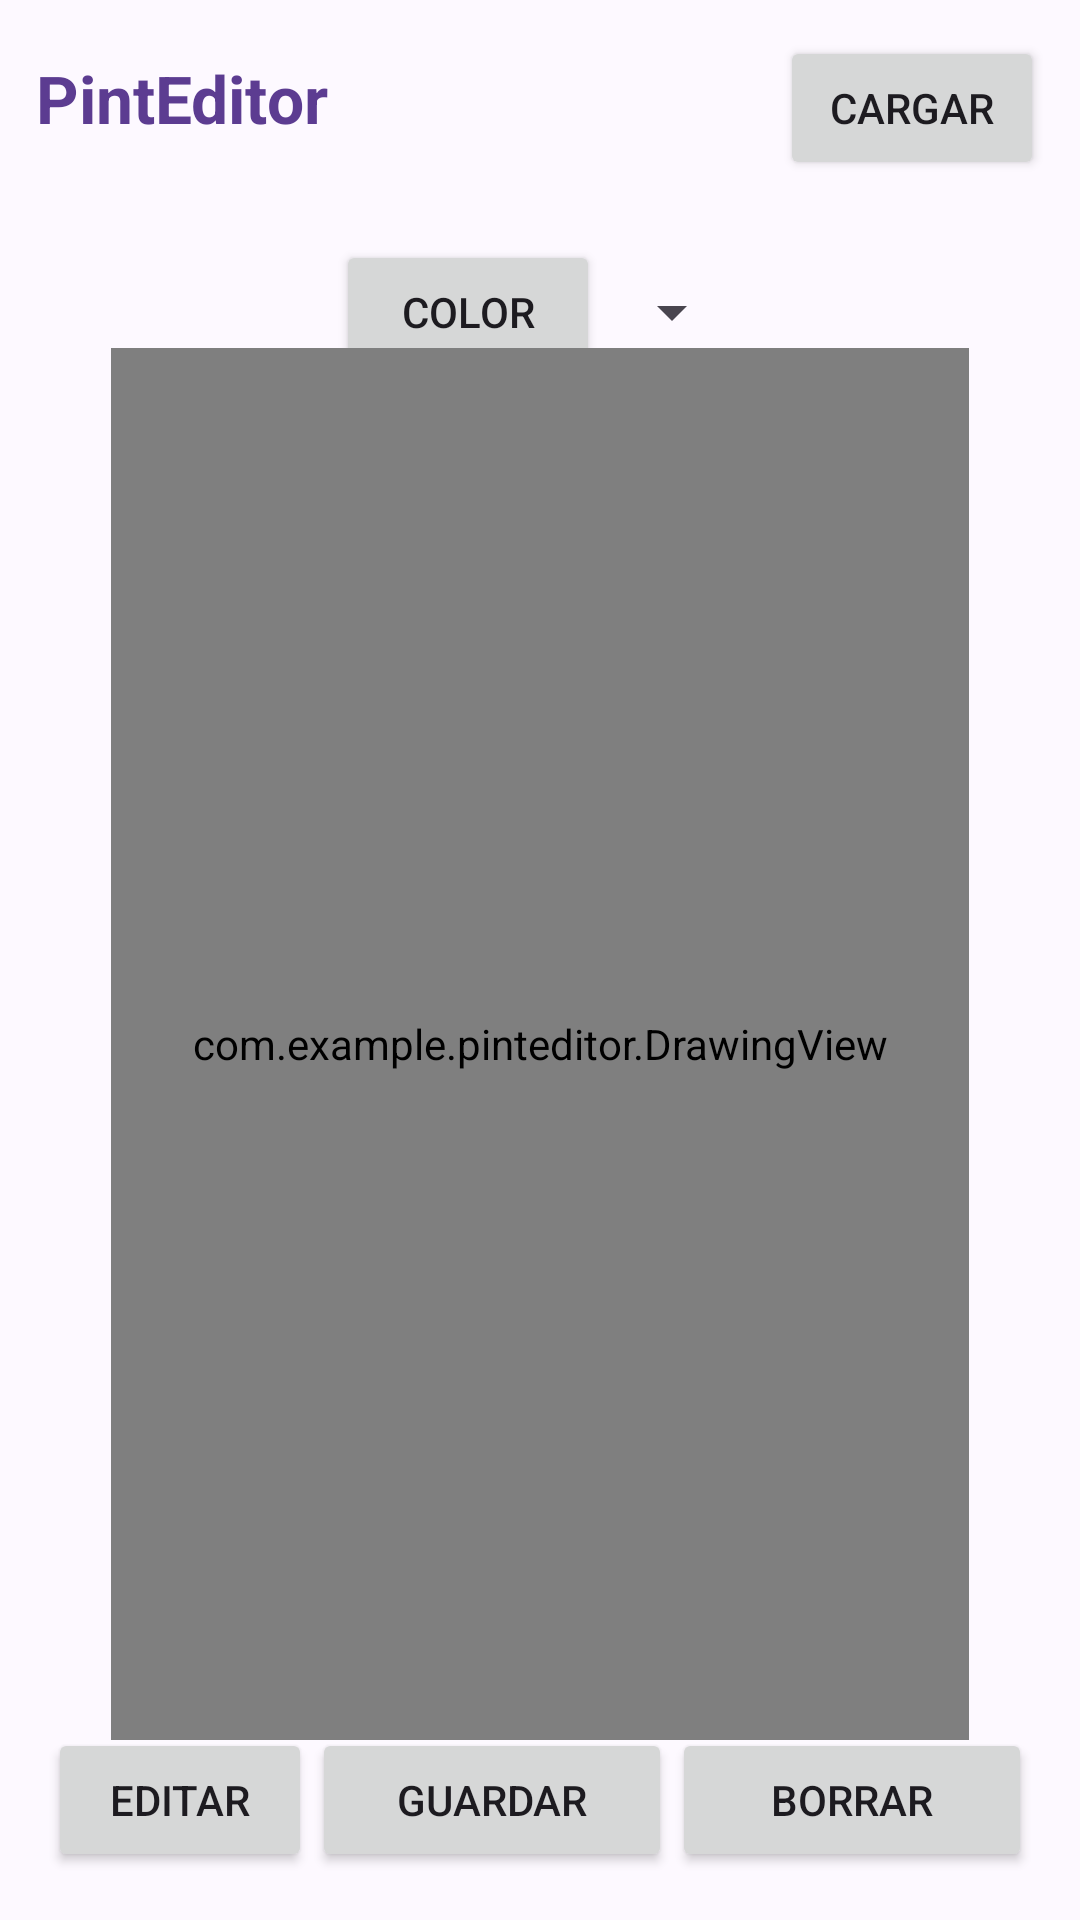

Android layout source for this screen:
<!-- AndroidManifest.xml: application theme Theme.PintEditor -->
<!-- res/layout/activity_main.xml -->
<androidx.constraintlayout.widget.ConstraintLayout
    xmlns:android="http://schemas.android.com/apk/res/android"
    xmlns:app="http://schemas.android.com/apk/res-auto"
    xmlns:tools="http://schemas.android.com/tools"
    android:id="@+id/main"
    android:layout_width="match_parent"
    android:layout_height="match_parent"
    android:background="#FDF9FF">

    
    <LinearLayout
        android:id="@+id/header"
        android:layout_width="0dp"
        android:layout_height="wrap_content"
        android:orientation="horizontal"
        android:padding="12dp"
        app:layout_constraintTop_toTopOf="parent"
        app:layout_constraintStart_toStartOf="parent"
        app:layout_constraintEnd_toEndOf="parent">

        <TextView
            android:layout_width="0dp"
            android:layout_height="wrap_content"
            android:layout_weight="1"
            android:text="PintEditor"
            android:textSize="22sp"
            android:textStyle="bold"
            android:textColor="#5C3C91"/>

        <Button
            android:id="@+id/btnCargar"
            android:layout_width="wrap_content"
            android:layout_height="wrap_content"
            android:text="Cargar"/>
    </LinearLayout>


    
    <LinearLayout
        android:id="@+id/menu"
        android:layout_width="0dp"
        android:layout_height="wrap_content"
        android:orientation="horizontal"
        android:gravity="center"
        android:padding="8dp"
        app:layout_constraintTop_toBottomOf="@id/header"
        app:layout_constraintStart_toStartOf="parent"
        app:layout_constraintEnd_toEndOf="parent">

        <Button
            android:id="@+id/btnColor"
            android:layout_width="wrap_content"
            android:layout_height="wrap_content"
            android:text="Color" />

        <Spinner
            android:id="@+id/spinnerForma"
            android:layout_width="wrap_content"
            android:layout_height="wrap_content"
            android:minHeight="48dp" />

    </LinearLayout>
    <LinearLayout
        android:id="@+id/toolbarUndoRedo"
        android:layout_width="0dp"
        android:layout_height="wrap_content"
        android:orientation="horizontal"
        android:gravity="center"
        android:padding="8dp"
        app:layout_constraintBottom_toTopOf="@id/footer"
        app:layout_constraintStart_toStartOf="parent"
        app:layout_constraintEnd_toEndOf="parent">

        <ImageButton
            android:id="@+id/btnUndo"
            android:layout_width="wrap_content"
            android:layout_height="wrap_content"
            android:background="?attr/selectableItemBackgroundBorderless"
            android:contentDescription="Deshacer"
            android:padding="8dp"
            android:src="@drawable/ic_undo"
            tools:ignore="TouchTargetSizeCheck" />

        <ImageButton
            android:id="@+id/btnRedo"
            android:layout_width="wrap_content"
            android:layout_height="wrap_content"
            android:background="?attr/selectableItemBackgroundBorderless"
            android:contentDescription="Rehacer"
            android:padding="8dp"
            android:src="@drawable/ic_redo"
            tools:ignore="TouchTargetSizeCheck" />
    </LinearLayout>


    
    <com.example.pinteditor.DrawingView
        android:id="@+id/vistaDibujo"
        android:layout_width="286dp"
        android:layout_height="464dp"
        android:layout_margin="12dp"
        android:background="@color/cardview_shadow_end_color"
        app:layout_constraintBottom_toTopOf="@id/footer"
        app:layout_constraintEnd_toEndOf="parent"
        app:layout_constraintStart_toStartOf="parent"
        app:layout_constraintTop_toBottomOf="@id/menu"
        tools:ignore="MissingClass" />

    

    <LinearLayout
        android:id="@+id/footer"
        android:layout_width="0dp"
        android:layout_height="wrap_content"
        android:orientation="horizontal"
        android:padding="16dp"
        app:layout_constraintBottom_toBottomOf="parent"
        app:layout_constraintStart_toStartOf="parent"
        app:layout_constraintEnd_toEndOf="parent">

        <androidx.appcompat.widget.AppCompatButton
            android:id="@+id/btnEditar"
            android:layout_width="wrap_content"
            android:layout_height="wrap_content"
            android:text="Editar" />

        <androidx.appcompat.widget.AppCompatButton
            android:id="@+id/btnGuardar"
            android:layout_width="wrap_content"
            android:layout_height="wrap_content"
            android:layout_weight="1"
            android:text="Guardar" />

        <androidx.appcompat.widget.AppCompatButton
            android:id="@+id/btnLimpiar"
            android:layout_width="wrap_content"
            android:layout_height="wrap_content"
            android:layout_weight="1"
            android:text="Borrar" />

    </LinearLayout>
</androidx.constraintlayout.widget.ConstraintLayout>
<!-- resources referenced by this layout -->
<resources>
  <style name="Theme.PintEditor" parent="Base.Theme.PintEditor" />
  <style name="Base.Theme.PintEditor" parent="Theme.Material3.DayNight.NoActionBar">
          
          
      </style>
</resources>
